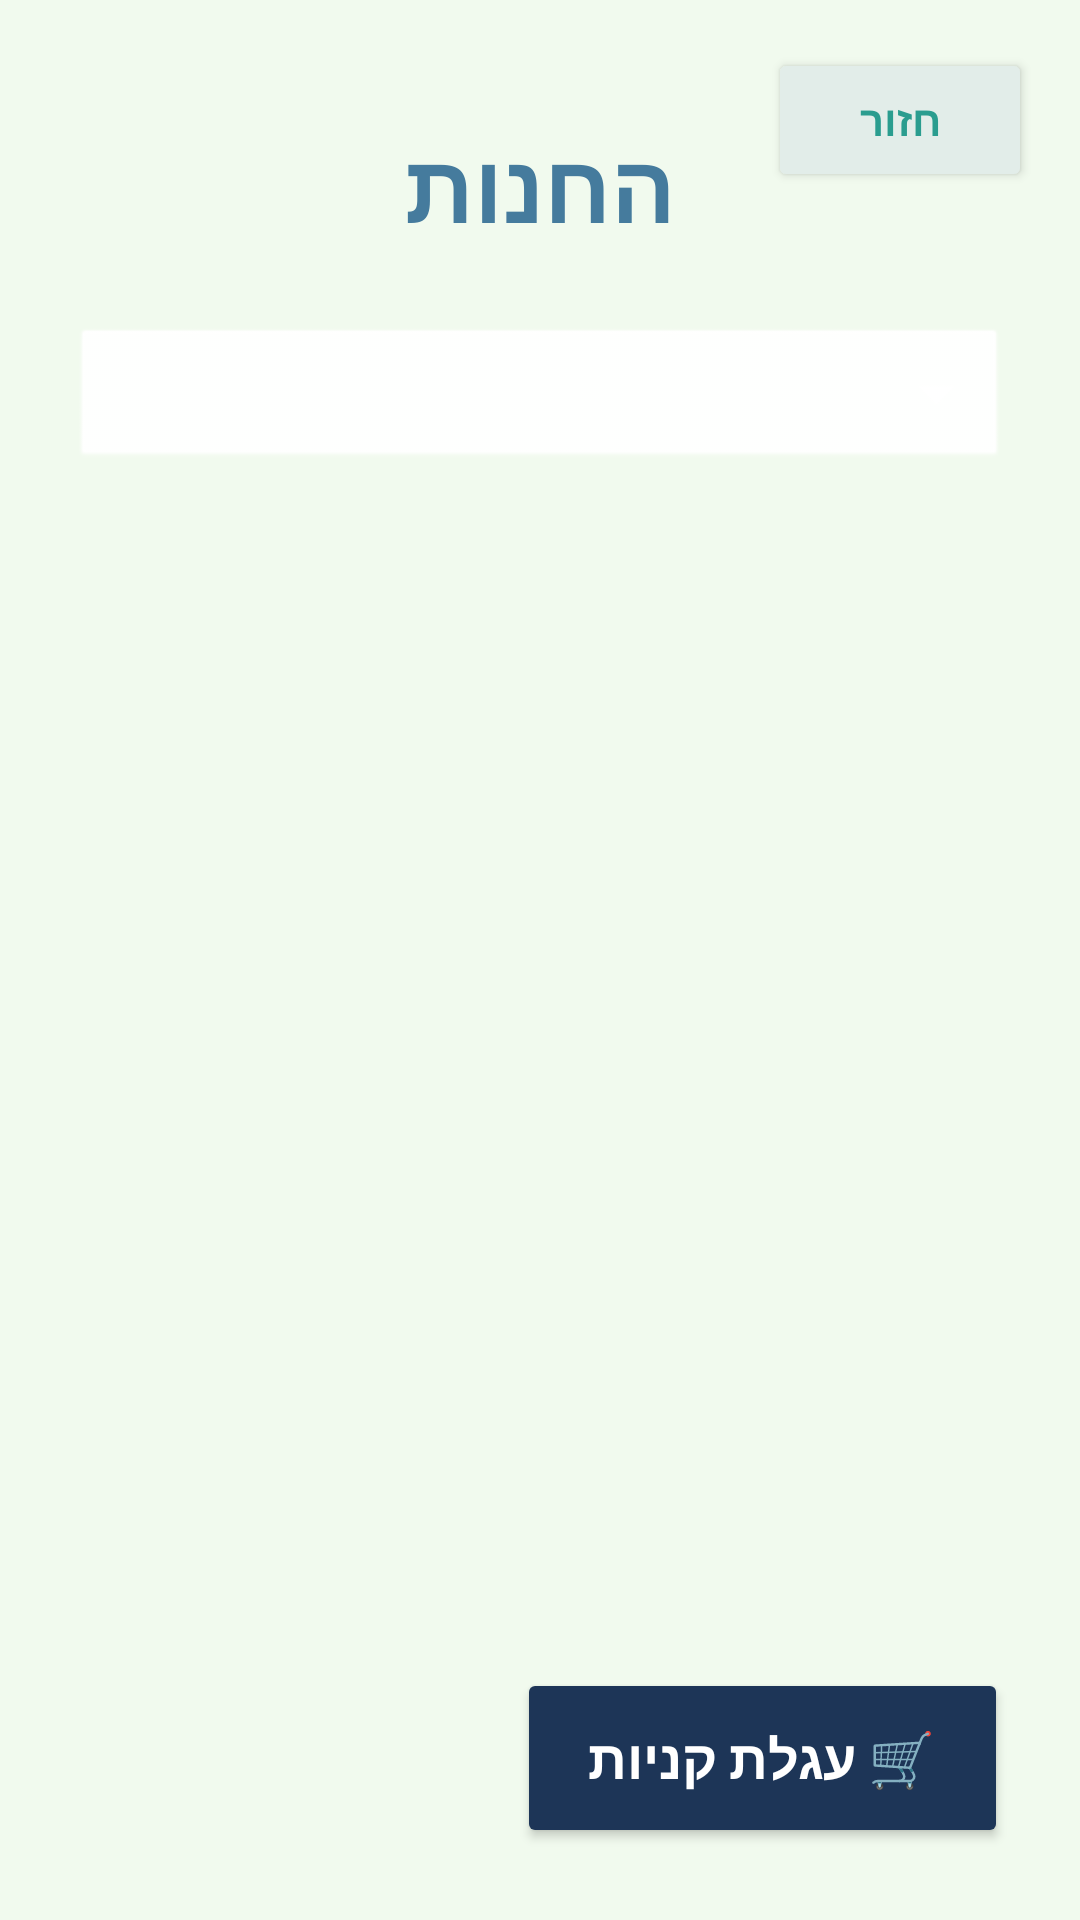

Layout XML and referenced resources for this Android screen:
<!-- AndroidManifest.xml: application theme Theme.IddoIvanFinalProject -->
<!-- res/layout/activity_items.xml -->
<?xml version="1.0" encoding="utf-8"?>
<androidx.constraintlayout.widget.ConstraintLayout xmlns:android="http://schemas.android.com/apk/res/android"
    xmlns:app="http://schemas.android.com/apk/res-auto"
    xmlns:tools="http://schemas.android.com/tools"
    android:layout_width="match_parent"
    android:layout_height="match_parent"
    android:background="#F1FAEE"
    android:layoutDirection="rtl">

    <TextView
        android:id="@+id/tvShop"
        android:layout_width="wrap_content"
        android:layout_height="wrap_content"
        android:layout_marginTop="40dp"
        android:text="החנות"
        android:textColor="#457B9D"
        android:textSize="32sp"
        android:textStyle="bold"
        app:layout_constraintEnd_toEndOf="parent"
        app:layout_constraintStart_toStartOf="parent"
        app:layout_constraintTop_toTopOf="parent" />


    <Spinner
        android:id="@+id/spTypeFilter"
        android:layout_width="0dp"
        android:layout_height="50dp"
        android:layout_marginStart="24dp"
        android:layout_marginTop="24dp"
        android:layout_marginEnd="24dp"
        android:background="@android:drawable/btn_dropdown"
        android:backgroundTint="#FFFFFF"
        android:elevation="2dp"
        app:layout_constraintEnd_toEndOf="parent"
        app:layout_constraintStart_toStartOf="parent"
        app:layout_constraintTop_toBottomOf="@+id/tvShop" />

    <androidx.recyclerview.widget.RecyclerView
        android:id="@+id/rvItems"
        android:layout_width="0dp"
        android:layout_height="0dp"
        android:layout_marginTop="16dp"
        android:clipToPadding="false"
        android:paddingBottom="90dp"
        app:layout_constraintBottom_toBottomOf="parent"
        app:layout_constraintEnd_toEndOf="parent"
        app:layout_constraintStart_toStartOf="parent"
        app:layout_constraintTop_toBottomOf="@+id/spTypeFilter" />

    <Button
        android:id="@+id/btnGoToCart"
        android:layout_width="wrap_content"
        android:layout_height="60dp"
        android:layout_marginStart="24dp"
        android:layout_marginBottom="24dp"
        android:backgroundTint="#1D3557"
        android:elevation="6dp"
        android:paddingStart="24dp"
        android:paddingEnd="24dp"
        android:text="🛒 עגלת קניות"
        android:textColor="#FFFFFF"
        android:textSize="18sp"
        android:textStyle="bold"
        app:layout_constraintBottom_toBottomOf="parent"
        app:layout_constraintStart_toStartOf="parent" />
    <Button
        android:id="@+id/btnUniversalBack"
        android:layout_width="wrap_content"
        android:layout_height="wrap_content"
        android:layout_margin="16dp"
        android:backgroundTint="#E2EDE9"
        android:text="חזור"
        android:textColor="#2A9D8F"
        android:textStyle="bold"
        app:cornerRadius="12dp"
        app:layout_constraintStart_toStartOf="parent"
        app:layout_constraintTop_toTopOf="parent" />

</androidx.constraintlayout.widget.ConstraintLayout>
<!-- resources referenced by this layout -->
<resources>
  <style name="Theme.IddoIvanFinalProject" parent="Base.Theme.IddoIvanFinalProject" />
  <style name="Base.Theme.IddoIvanFinalProject" parent="Theme.AppCompat.DayNight.NoActionBar">
          
          
      </style>
</resources>
